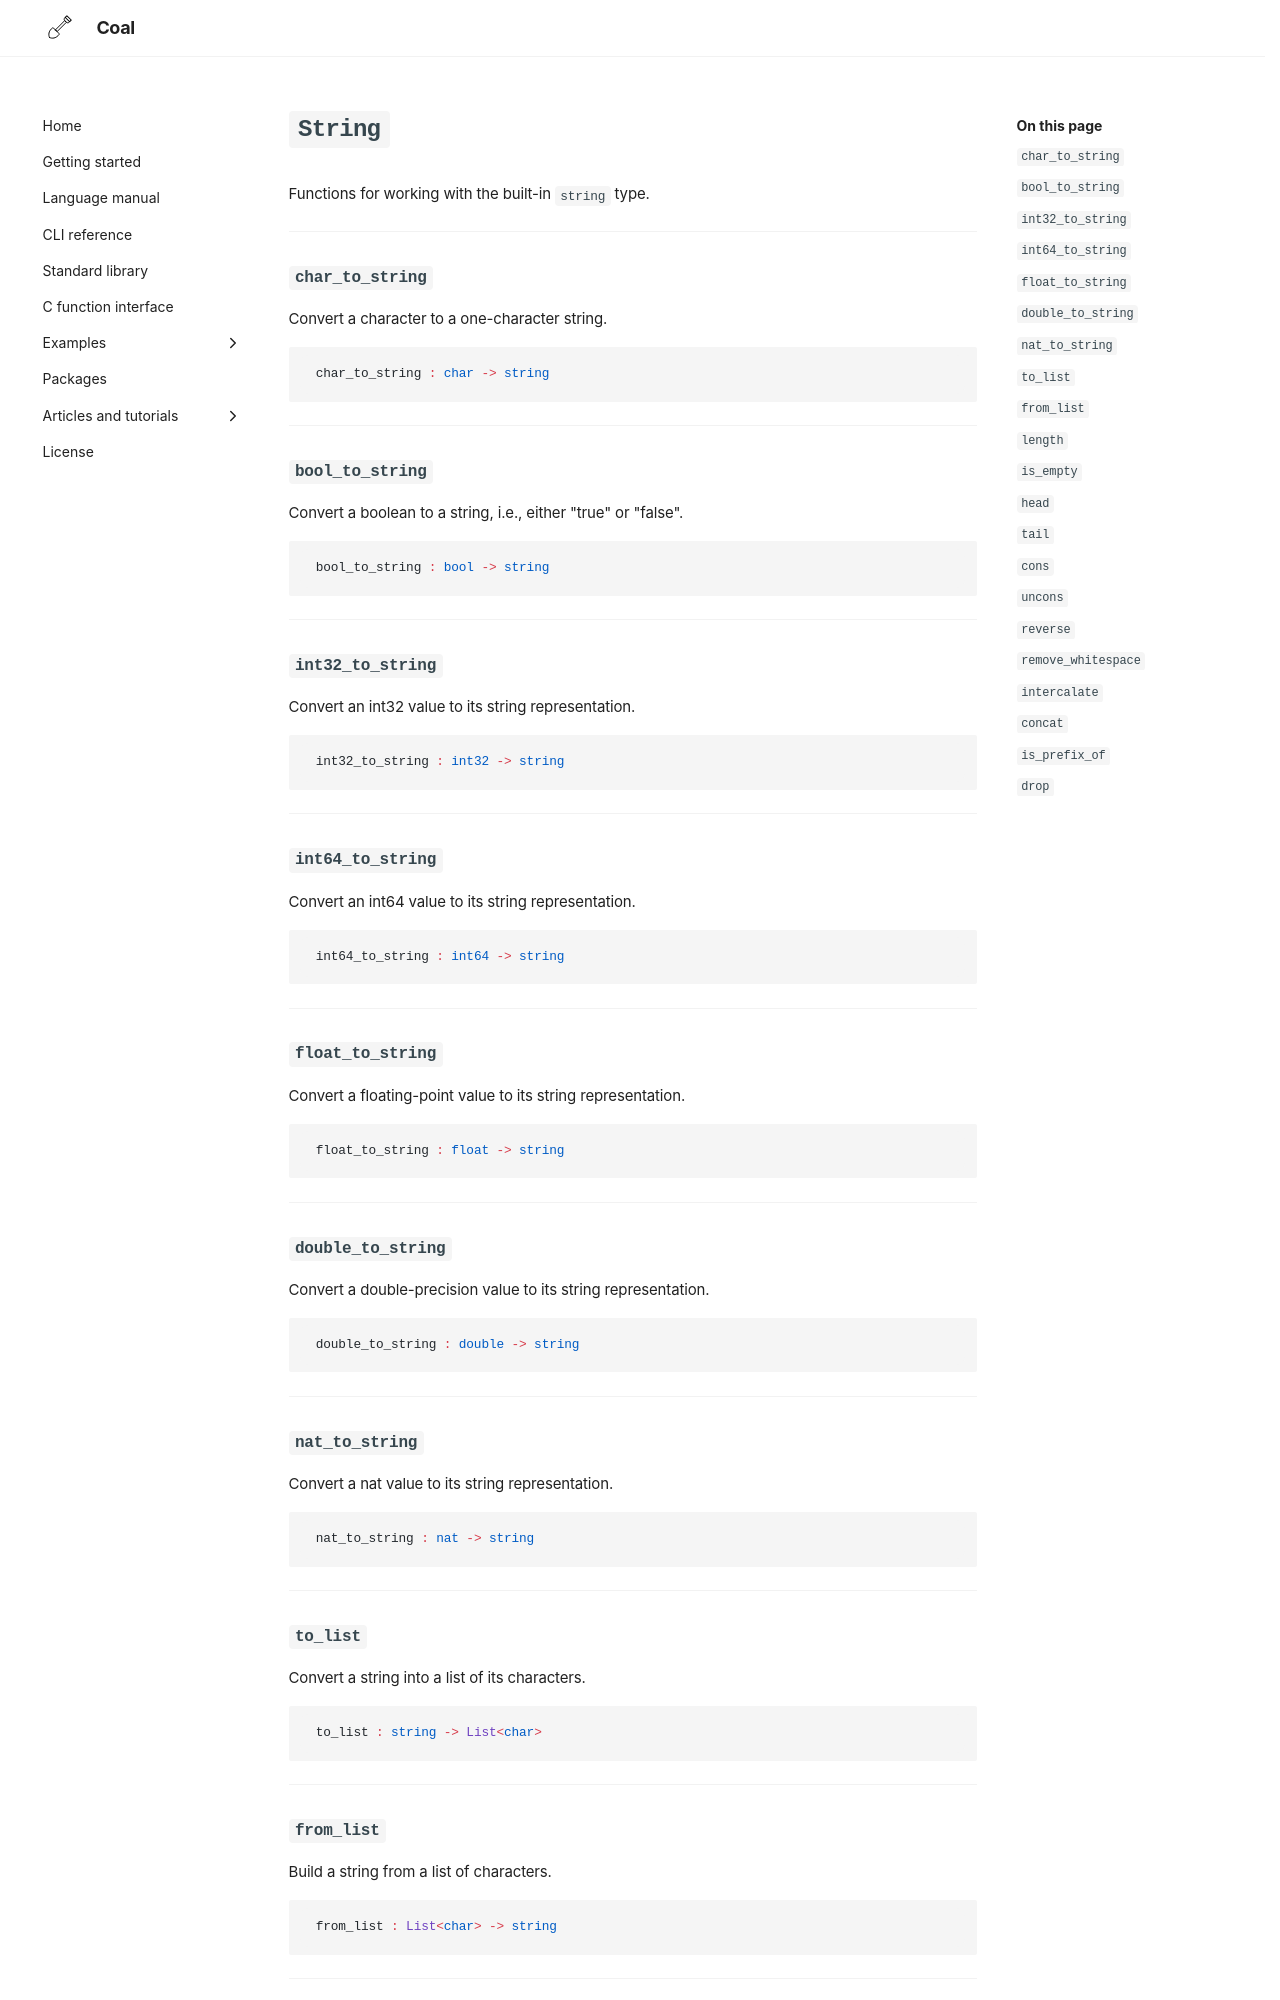

repository: laserpants/coal-docs · page: standard-library/String/index.html · generator: mkdocs

# `String`

Functions for working with the built-in `string` type.

---

### `char_to_string`

Convert a character to a one-character string.

```coal
char_to_string : char -> string
```

---

### `bool_to_string`

Convert a boolean to a string, i.e., either "true" or "false".

```coal
bool_to_string : bool -> string
```

---

### `int32_to_string`

Convert an int32 value to its string representation.

```coal
int32_to_string : int32 -> string
```

---

### `int64_to_string`

Convert an int64 value to its string representation.

```coal
int64_to_string : int64 -> string
```

---

### `float_to_string`

Convert a floating-point value to its string representation.

```coal
float_to_string : float -> string
```

---

### `double_to_string`

Convert a double-precision value to its string representation.

```coal
double_to_string : double -> string
```

---

### `nat_to_string`

Convert a nat value to its string representation.

```coal
nat_to_string : nat -> string
```

---

### `to_list`

Convert a string into a list of its characters.

```coal
to_list : string -> List<char>
```

---

### `from_list`

Build a string from a list of characters.

```coal
from_list : List<char> -> string
```

---
